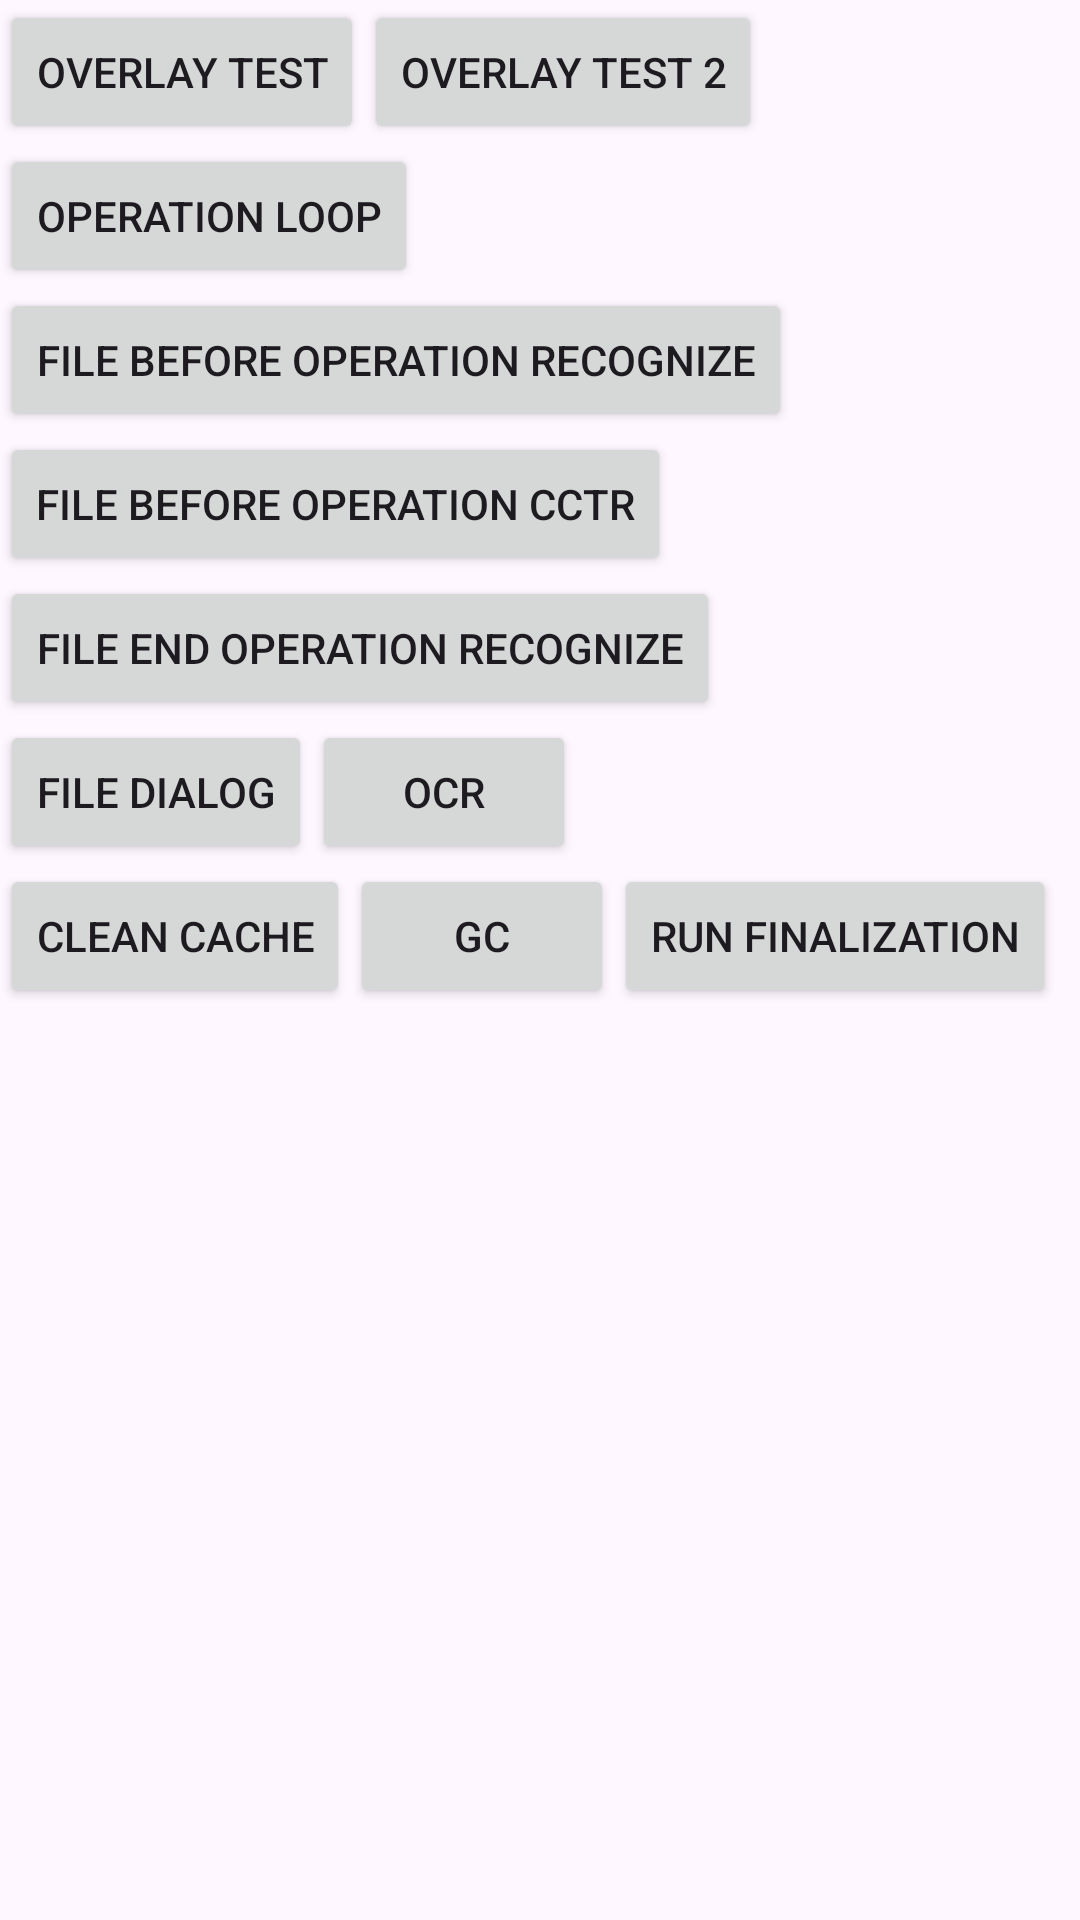

Produce the Android XML layout that renders to this screen, including the resource entries it uses.
<!-- AndroidManifest.xml: application theme Theme.ArknightsHelper -->
<!-- res/layout/activity_main.xml -->
<?xml version="1.0" encoding="utf-8"?>
<layout xmlns:android="http://schemas.android.com/apk/res/android"
    xmlns:tools="http://schemas.android.com/tools">

    <LinearLayout
        android:layout_width="match_parent"
        android:layout_height="match_parent"
        android:orientation="vertical"
        tools:context=".ui.MainActivity"
        tools:ignore="HardcodedText">

        <LinearLayout
            android:layout_width="wrap_content"
            android:layout_height="wrap_content"
            android:orientation="horizontal">

            <Button
                android:id="@+id/overlay_test"
                android:layout_width="wrap_content"
                android:layout_height="wrap_content"
                android:text="overlay test" />

            <Button
                android:id="@+id/overlay_test2"
                android:layout_width="wrap_content"
                android:layout_height="wrap_content"
                android:text="overlay test 2" />
        </LinearLayout>

        <Button
            android:id="@+id/operation_loop"
            android:layout_width="wrap_content"
            android:layout_height="wrap_content"
            android:text="@string/operation_loop" />

        <Button
            android:id="@+id/file_beforeOperation_recognize"
            android:layout_width="wrap_content"
            android:layout_height="wrap_content"
            android:text="file before Operation recognize" />

        <Button
            android:id="@+id/file_beforeOperation_cctr"
            android:layout_width="wrap_content"
            android:layout_height="wrap_content"
            android:text="file before Operation CCTR" />

        <Button
            android:id="@+id/file_endOperation_recognize"
            android:layout_width="wrap_content"
            android:layout_height="wrap_content"
            android:text="file end Operation recognize" />

        <LinearLayout
            android:layout_width="wrap_content"
            android:layout_height="wrap_content">

            <Button
                android:id="@+id/file_dialog"
                android:layout_width="wrap_content"
                android:layout_height="wrap_content"
                android:text="file dialog" />

            <Button
                android:id="@+id/file_ocr"
                android:layout_width="wrap_content"
                android:layout_height="wrap_content"
                android:text="ocr" />
        </LinearLayout>

        <LinearLayout
            android:layout_width="wrap_content"
            android:layout_height="wrap_content"
            android:orientation="horizontal">

            <Button
                android:id="@+id/clean_cache"
                android:layout_width="wrap_content"
                android:layout_height="wrap_content"
                android:text="clean cache" />

            <Button
                android:id="@+id/gc"
                android:layout_width="wrap_content"
                android:layout_height="wrap_content"
                android:text="gc" />

            <Button
                android:id="@+id/runFinalization"
                android:layout_width="wrap_content"
                android:layout_height="wrap_content"
                android:text="run Finalization" />
        </LinearLayout>

        <ScrollView
            android:layout_width="match_parent"
            android:layout_height="match_parent">

            <TextView
                android:id="@+id/tv_callback"
                android:layout_width="match_parent"
                android:layout_height="wrap_content"
                android:textIsSelectable="true" />
        </ScrollView>

    </LinearLayout>
</layout>
<!-- resources referenced by this layout -->
<resources>
  <string name="operation_loop">operation loop</string>
  <style name="Theme.ArknightsHelper" parent="Theme.Material3.DayNight">
          
          <item name="colorPrimary">@color/purple_500</item>
          <item name="colorPrimaryVariant">@color/purple_700</item>
          <item name="colorOnPrimary">@color/white</item>
          
          <item name="colorSecondary">@color/teal_200</item>
          <item name="colorSecondaryVariant">@color/teal_700</item>
          <item name="colorOnSecondary">@color/black</item>
          
          <item name="android:statusBarColor" tools:targetApi="l">?attr/colorPrimaryVariant</item>
          
      </style>
  <!-- not gathered from this repository: default colours our renderer supplied (Android Studio template values) -->
  <color name="purple_500">#FF6200EE</color>
  <color name="purple_700">#FF3700B3</color>
  <color name="teal_200">#FF03DAC5</color>
  <color name="teal_700">#FF018786</color>
  <color name="black">#FF000000</color>
  <color name="white">#FFFFFFFF</color>
</resources>
